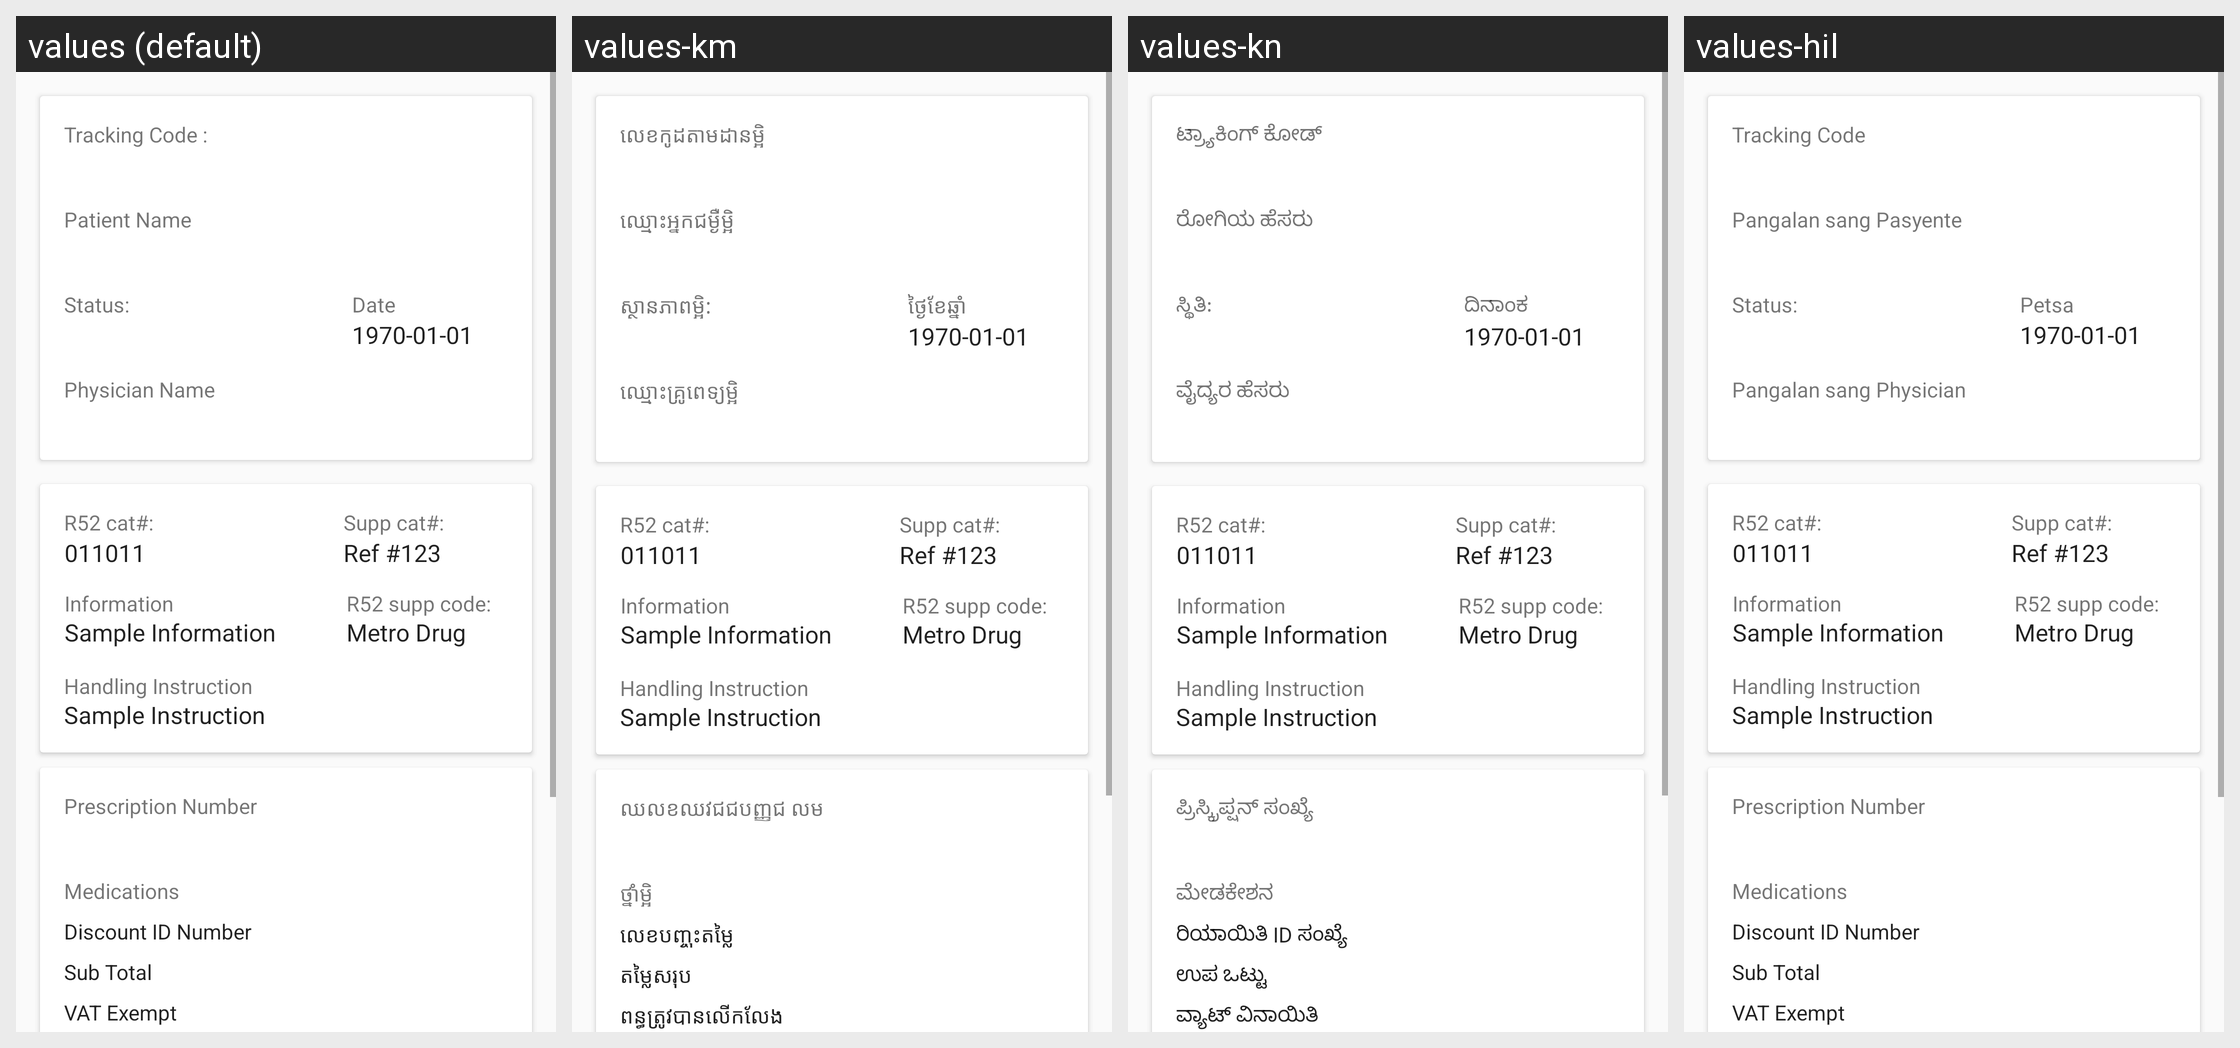

For this localized Android screen grid, give each drawn string resource with its value in every locale shown.
Android screen res/layout/picked_up_order_details.xml rendered under 4 locales, left to right: values (default), values-km, values-kn, values-hil. Device: Nexus 5 (rendered at 1080×1920; each locale shown at half size, 540×960, under a caption strip naming it); theme AppTheme.NoActionBar.
Strings drawn on this screen, with the default value and each locale's value (text and hints the layout hard-codes, and strings that could not be matched under every locale, appear in the picture but are not listed):

tracking_code
  values: Tracking Code :
  values-km: លេខកូដតាមដានម្អិ
  values-kn: ಟ್ರ್ಯಾಕಿಂಗ್ ಕೋಡ್
  values-hil: Tracking Code

patient_name
  values: Patient Name
  values-km: ឈ្មោះអ្នកជម្ងឺម្អិ
  values-kn: ರೋಗಿಯ ಹೆಸರು
  values-hil: Pangalan sang Pasyente

status
  values: Status:
  values-km: ស្ថានភាពម្អិ:
  values-kn: ಸ್ಥಿತಿ:
  values-hil: Status:

physician_name
  values: Physician Name
  values-km: ឈ្មោះគ្រូពេទ្យម្អិ
  values-kn: ವೈದ್ಯರ ಹೆಸರು
  values-hil: Pangalan sang Physician

date
  values: Date
  values-km: ថ្ងៃខែឆ្នាំ
  values-kn: ದಿನಾಂಕ
  values-hil: Petsa

prescription_number
  values: Prescription Number
  values-km: ឈលខឈវជជបញ្ញជ លម
  values-kn: ಪ್ರಿಸ್ಕ್ರಿಪ್ಷನ್ ಸಂಖ್ಯೆ
  values-hil: Prescription Number

medications
  values: Medications
  values-km: ថ្នាំម្អិ
  values-kn: ಮೇಡಕೇಶನ
  values-hil: Medications

discount_id_number_hint
  values: Discount ID Number
  values-km: លេខបញ្ចុះតម្លៃ
  values-kn: ರಿಯಾಯಿತಿ ID ಸಂಖ್ಯೆ
  values-hil: Discount ID Number

sub_total
  values: Sub Total
  values-km: តម្លៃសរុប
  values-kn: ಉಪ ಒಟ್ಟು
  values-hil: Sub Total

vat_exempt_label
  values: VAT Exempt
  values-km: ពន្ធត្រូវបានលើកលែង
  values-kn: ವ್ಯಾಟ್ ವಿನಾಯಿತಿ
  values-hil: VAT Exempt
